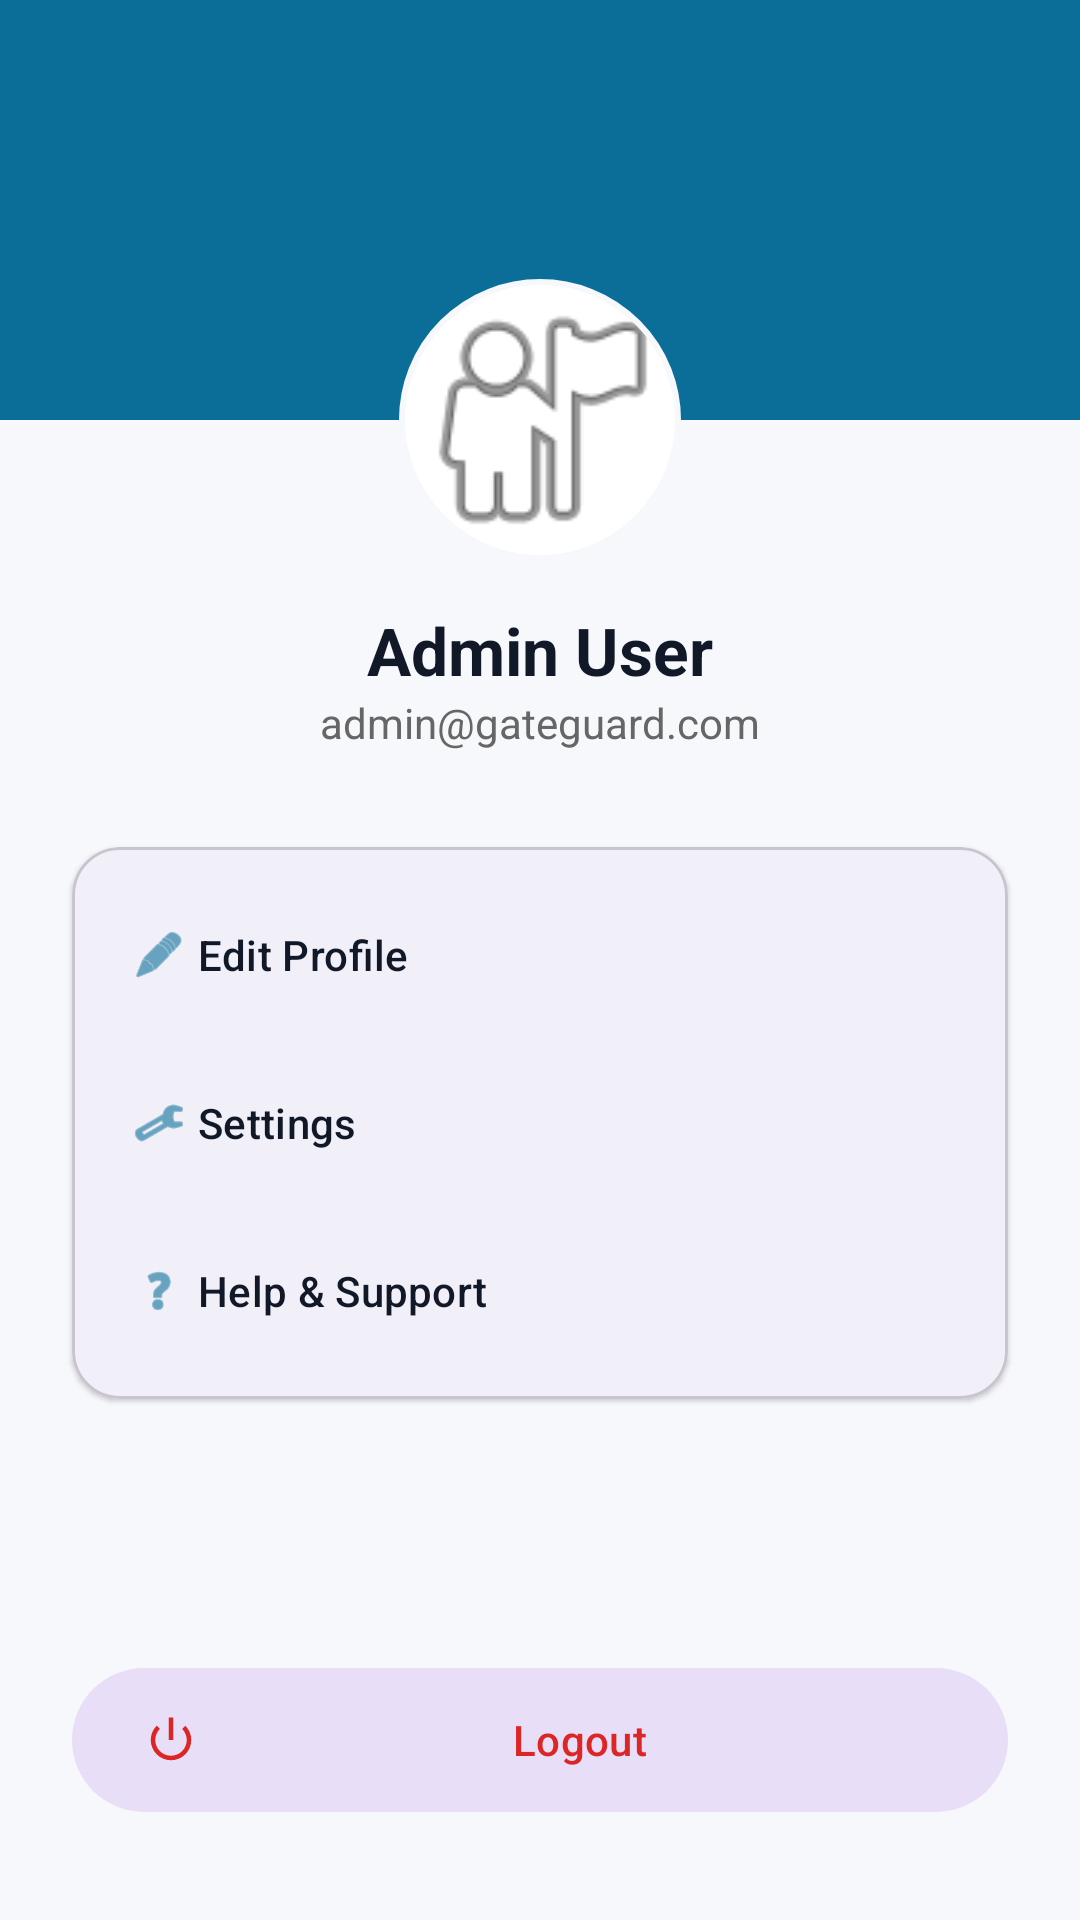

Android layout source for this screen:
<!-- AndroidManifest.xml: application theme Theme.GateGuard -->
<!-- res/layout/fragment_profile.xml -->
<?xml version="1.0" encoding="utf-8"?>
<androidx.constraintlayout.widget.ConstraintLayout xmlns:android="http://schemas.android.com/apk/res/android"
    xmlns:app="http://schemas.android.com/apk/res-auto"
    xmlns:tools="http://schemas.android.com/tools"
    android:layout_width="match_parent"
    android:layout_height="match_parent"
    android:background="@color/background">

    <View
        android:id="@+id/profile_header"
        android:layout_width="match_parent"
        android:layout_height="140dp"
        android:background="@color/primary"
        app:layout_constraintTop_toTopOf="parent" />

    <com.google.android.material.imageview.ShapeableImageView
        android:id="@+id/iv_profile_large"
        android:layout_width="100dp"
        android:layout_height="100dp"
        android:layout_marginTop="90dp"
        android:background="@color/surface"
        android:padding="4dp"
        android:src="@android:drawable/ic_menu_myplaces"
        android:contentDescription="Profile picture"
        app:layout_constraintEnd_toEndOf="parent"
        app:layout_constraintStart_toStartOf="parent"
        app:layout_constraintTop_toTopOf="parent"
        app:shapeAppearanceOverlay="@style/ShapeAppearance.Material3.Corner.Full"
        app:strokeColor="@color/background"
        app:strokeWidth="2dp" />

    <TextView
        android:id="@+id/tv_profile_name"
        android:layout_width="wrap_content"
        android:layout_height="wrap_content"
        android:layout_marginTop="12dp"
        android:text="Admin User"
        android:textColor="@color/on_surface"
        android:textSize="22sp"
        android:textStyle="bold"
        app:layout_constraintEnd_toEndOf="parent"
        app:layout_constraintStart_toStartOf="parent"
        app:layout_constraintTop_toBottomOf="@id/iv_profile_large" />

    <TextView
        android:id="@+id/tv_profile_email"
        android:layout_width="wrap_content"
        android:layout_height="wrap_content"
        android:text="admin@gateguard.com"
        android:textColor="#666666"
        app:layout_constraintEnd_toEndOf="parent"
        app:layout_constraintStart_toStartOf="parent"
        app:layout_constraintTop_toBottomOf="@id/tv_profile_name" />

    <com.google.android.material.card.MaterialCardView
        android:id="@+id/card_info"
        android:layout_width="match_parent"
        android:layout_height="wrap_content"
        android:layout_marginHorizontal="24dp"
        android:layout_marginTop="32dp"
        app:cardCornerRadius="16dp"
        app:cardElevation="1dp"
        app:layout_constraintTop_toBottomOf="@id/tv_profile_email">

        <LinearLayout
            android:layout_width="match_parent"
            android:layout_height="wrap_content"
            android:orientation="vertical"
            android:padding="8dp">

            <com.google.android.material.button.MaterialButton
                android:id="@+id/btn_edit_profile"
                style="@style/Widget.Material3.Button.TextButton"
                android:layout_width="match_parent"
                android:layout_height="56dp"
                android:gravity="start|center_vertical"
                android:text="Edit Profile"
                android:textColor="@color/on_surface"
                app:icon="@android:drawable/ic_menu_edit"
                app:iconTint="@color/primary" />

            <com.google.android.material.button.MaterialButton
                android:id="@+id/btn_settings"
                style="@style/Widget.Material3.Button.TextButton"
                android:layout_width="match_parent"
                android:layout_height="56dp"
                android:gravity="start|center_vertical"
                android:text="Settings"
                android:textColor="@color/on_surface"
                app:icon="@android:drawable/ic_menu_preferences"
                app:iconTint="@color/primary" />

            <com.google.android.material.button.MaterialButton
                android:id="@+id/btn_help"
                style="@style/Widget.Material3.Button.TextButton"
                android:layout_width="match_parent"
                android:layout_height="56dp"
                android:gravity="start|center_vertical"
                android:text="Help &amp; Support"
                android:textColor="@color/on_surface"
                app:icon="@android:drawable/ic_menu_help"
                app:iconTint="@color/primary" />

        </LinearLayout>
    </com.google.android.material.card.MaterialCardView>

    <com.google.android.material.button.MaterialButton
        android:id="@+id/btn_logout"
        style="@style/Widget.Material3.Button.TonalButton"
        android:layout_width="match_parent"
        android:layout_height="56dp"
        android:layout_marginHorizontal="24dp"
        android:layout_marginBottom="32dp"
        android:text="Logout"
        android:textColor="@color/error"
        app:icon="@android:drawable/ic_lock_power_off"
        app:iconTint="@color/error"
        app:layout_constraintBottom_toBottomOf="parent" />

</androidx.constraintlayout.widget.ConstraintLayout>
<!-- resources referenced by this layout -->
<resources>
  <color name="background">#F6F8FB</color>
  <color name="error">#DC2626</color>
  <color name="on_surface">#111827</color>
  <color name="primary">#0B6E99</color>
  <color name="surface">#FFFFFF</color>
  <style name="Theme.GateGuard" parent="Theme.Material3.DayNight.NoActionBar">
          <item name="colorPrimary">@color/primary_blue</item>
          <item name="colorOnPrimary">@android:color/white</item>
          <item name="colorSecondary">@color/success_green</item>
          <item name="android:statusBarColor">@color/primary_blue</item>
          <item name="android:navigationBarColor">@color/dashboard_bg</item>
          <item name="android:windowLightStatusBar" tools:targetApi="m">false</item>
      </style>
  <color name="primary_blue">#0B6E99</color>
  <color name="success_green">#16A34A</color>
  <color name="dashboard_bg">#F6F8FB</color>
</resources>
